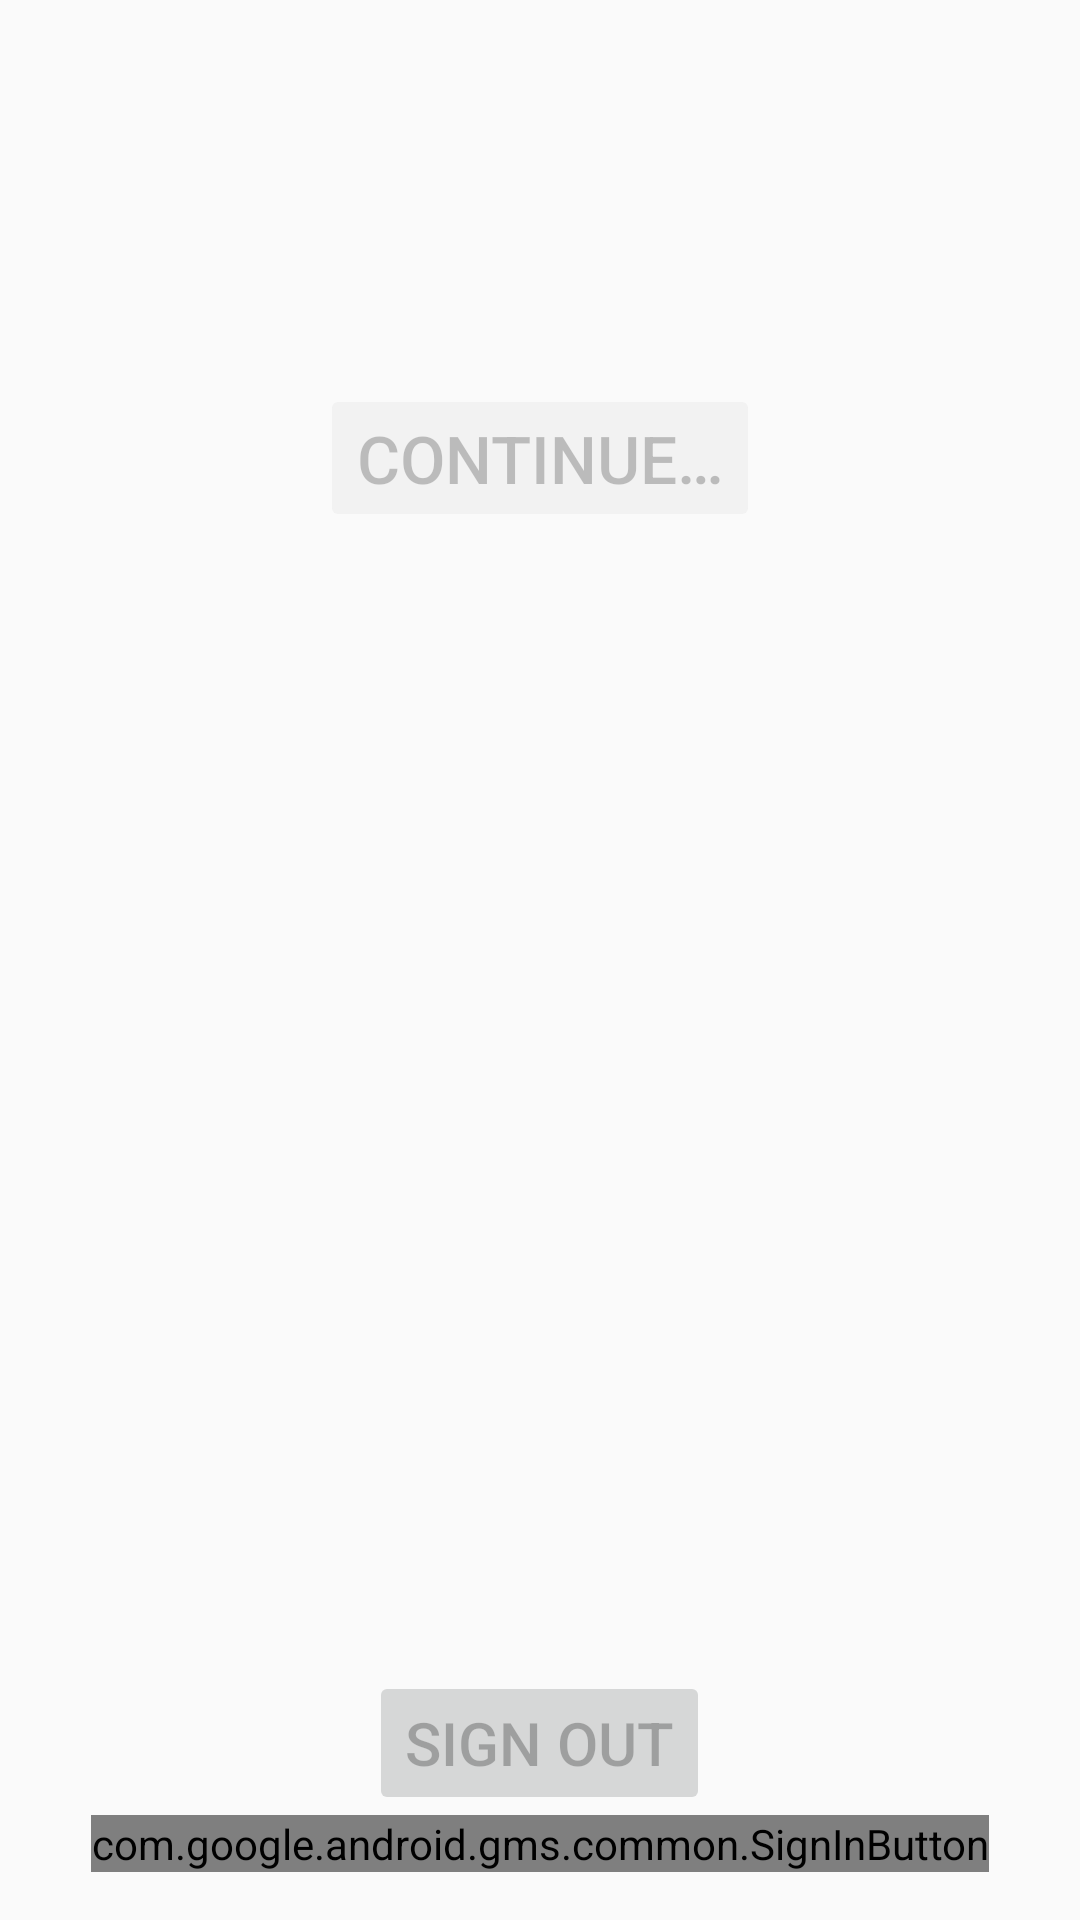

The Android layout XML behind this screen, and the referenced resources:
<!-- AndroidManifest.xml: application theme AppTheme -->
<!-- res/layout/activity_login.xml -->
<?xml version="1.0" encoding="utf-8"?>
<RelativeLayout
    xmlns:android="http://schemas.android.com/apk/res/android"
    xmlns:app="http://schemas.android.com/apk/res-auto"
    xmlns:tools="http://schemas.android.com/tools"
    android:layout_width="match_parent"
    android:layout_height="match_parent"
    tools:context=".LoginActivity">

    <LinearLayout
        android:id="@+id/group_profile"
        android:layout_width="match_parent"
        android:layout_height="wrap_content"
        android:layout_margin="16dp"
        android:orientation="horizontal">

        <ImageView
            android:id="@+id/iv_prof_picture"
            android:layout_width="80dp"
            android:layout_height="80dp"
            android:layout_margin="8dp"
            android:src="@mipmap/unknown_user"
            android:contentDescription="@string/profile_picture"/>

        <LinearLayout
            android:layout_width="0dp"
            android:layout_height="wrap_content"
            android:layout_gravity="center_vertical"
            android:layout_weight="1"
            android:orientation="vertical">

            <TextView
                android:id="@+id/tv_prof_name"
                android:layout_width="wrap_content"
                android:layout_height="wrap_content"
                android:layout_margin="8dp"
                tools:text="User Name"
                android:textColor="@color/colorPrimaryLight"
                android:textAppearance="@style/Base.TextAppearance.AppCompat.Title"/>

            <TextView
                android:id="@+id/tv_prof_email"
                android:layout_width="wrap_content"
                android:layout_height="wrap_content"
                android:layout_margin="8dp"
                tools:text="User Name"
                style="@style/TextAppearance.AppCompat.Small"
                android:textColor="@color/colorPrimaryLight"/>

        </LinearLayout>

    </LinearLayout>

    <Button
        android:id="@+id/btn_continue"
        android:layout_width="wrap_content"
        android:layout_height="wrap_content"
        android:layout_below="@id/group_profile"
        android:layout_centerHorizontal="true"
        android:enabled="false"
        android:text="@string/continue_label"
        android:textSize="22sp"
        style="@style/Widget.AppCompat.Button.Colored"/>

    <LinearLayout
        android:id="@+id/group_signin"
        android:layout_width="wrap_content"
        android:layout_height="wrap_content"
        android:layout_alignParentBottom="true"
        android:layout_centerHorizontal="true"
        android:layout_marginBottom="16dp"
        android:orientation="vertical"
        android:gravity="center_horizontal">

        <Button
            android:id="@+id/btn_sign_out"
            android:text="@string/sign_out"
            android:textSize="20sp"
            android:enabled="false"
            android:layout_width="wrap_content"
            android:layout_height="wrap_content"/>

        <com.google.android.gms.common.SignInButton
            android:id="@+id/btn_sign_in"
            android:layout_width="wrap_content"
            android:layout_height="wrap_content"/>

    </LinearLayout>

</RelativeLayout>
<!-- resources referenced by this layout -->
<resources>
  <color name="colorPrimaryLight">#CFD8DC</color>
  <!-- mipmap unknown_user (mipmap-anydpi-v26) -->
  <?xml version="1.0" encoding="utf-8"?>
  <adaptive-icon xmlns:android="http://schemas.android.com/apk/res/android">
      <background android:drawable="@color/unknown_user_background"/>
      <foreground android:drawable="@mipmap/unknown_user_foreground"/>
  </adaptive-icon>
  <string name="continue_label">Continue…</string>
  <string name="profile_picture">Profile Picture</string>
  <string name="sign_out">Sign out</string>
  <style name="AppTheme" parent="Theme.AppCompat.Light.DarkActionBar">
          
          <item name="colorPrimary">@color/colorPrimary</item>
          <item name="colorPrimaryDark">@color/colorPrimaryDark</item>
          <item name="colorAccent">@color/colorAccent</item>
      </style>
  <color name="unknown_user_background">#374046</color>
  <color name="colorPrimary">#607D8B</color>
  <color name="colorPrimaryDark">#455A64</color>
  <color name="colorAccent">#FF4081</color>
</resources>
